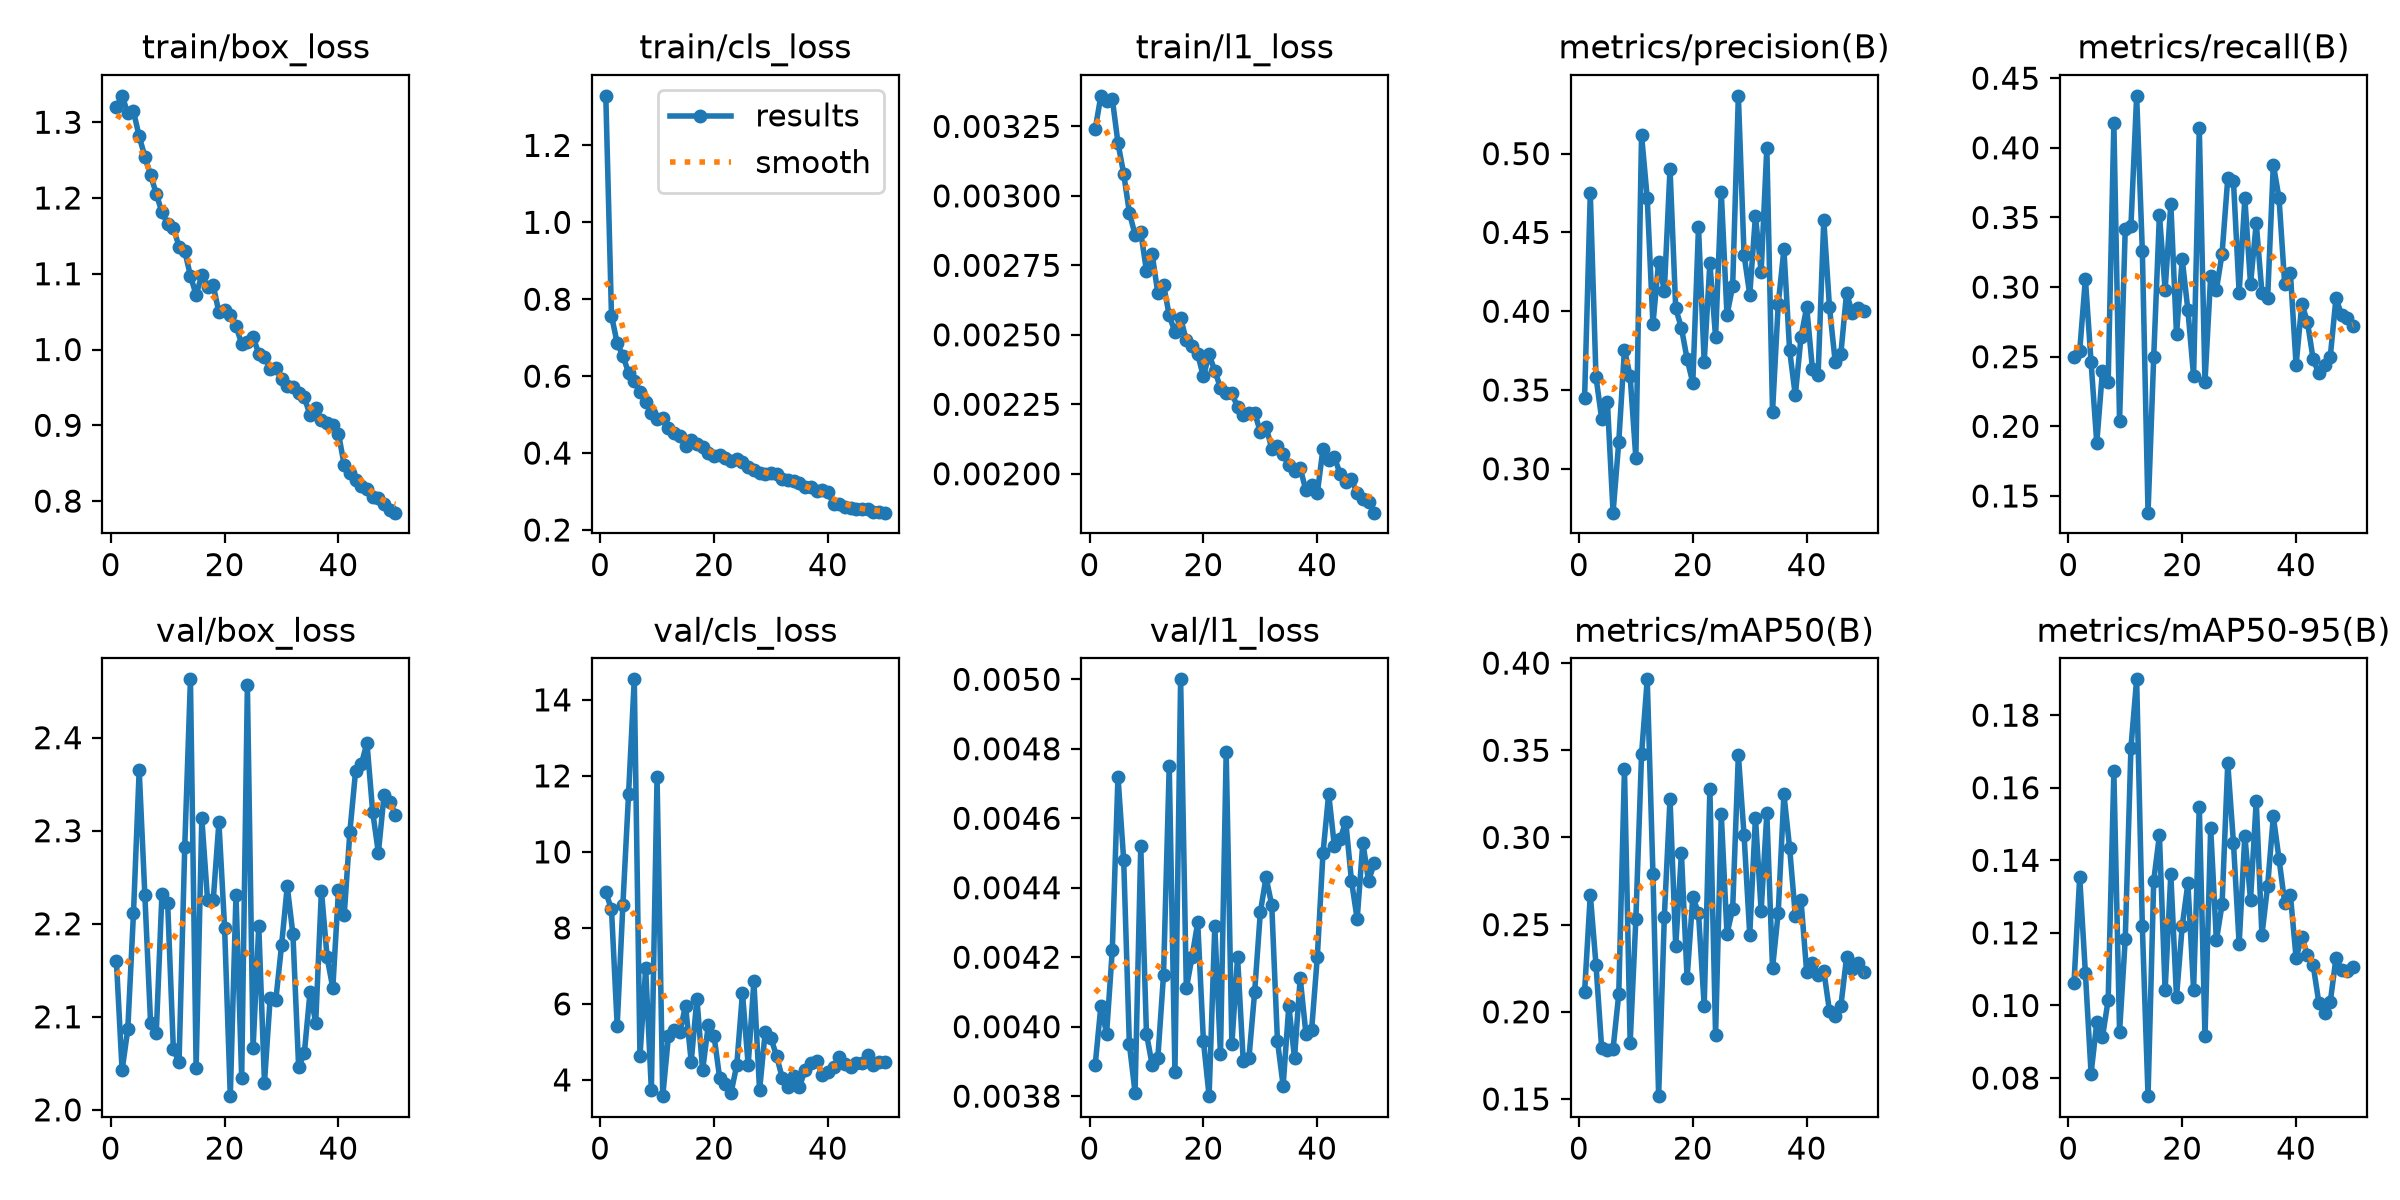

The data file committed next to this chart (first rows):
epoch, time, train/box_loss, train/cls_loss, train/l1_loss, metrics/precision(B), metrics/recall(B), metrics/mAP50(B), metrics/mAP50-95(B), val/box_loss, val/cls_loss, val/l1_loss, lr/pg0, lr/pg1, lr/pg2
1, 73.83, 1.32, 1.329, 0.00324, 0.3451, 0.25, 0.2115, 0.1062, 2.16, 8.942, 0.00389, 0.0006634, 0.0006634, 0.0006634
2, 125.7, 1.335, 0.7571, 0.00336, 0.4748, 0.254, 0.2672, 0.1354, 2.042, 8.485, 0.00406, 0.001304, 0.001304, 0.001304
3, 167.3, 1.312, 0.6859, 0.00334, 0.3582, 0.306, 0.227, 0.1089, 2.087, 5.43, 0.00398, 0.001918, 0.001918, 0.001918
4, 208.7, 1.314, 0.6528, 0.00335, 0.3317, 0.246, 0.179, 0.08122, 2.212, 8.607, 0.00422, 0.001881, 0.001881, 0.001881
5, 250.7, 1.281, 0.6091, 0.00319, 0.3427, 0.188, 0.1779, 0.09535, 2.365, 11.53, 0.00472, 0.001842, 0.001842, 0.001842
6, 292.7, 1.255, 0.5869, 0.00308, 0.2722, 0.24, 0.1789, 0.09127, 2.23, 14.54, 0.00448, 0.001802, 0.001802, 0.001802
7, 334.4, 1.23, 0.558, 0.00294, 0.3171, 0.232, 0.2102, 0.1015, 2.094, 4.62, 0.00395, 0.001762, 0.001762, 0.001762
8, 375.8, 1.206, 0.5318, 0.00286, 0.3757, 0.418, 0.3394, 0.1645, 2.082, 6.934, 0.00381, 0.001723, 0.001723, 0.001723
9, 417.5, 1.181, 0.503, 0.00287, 0.3586, 0.204, 0.1823, 0.09273, 2.233, 3.734, 0.00452, 0.001683, 0.001683, 0.001683
10, 459.5, 1.166, 0.4896, 0.00273, 0.3068, 0.342, 0.2531, 0.1183, 2.222, 11.96, 0.00398, 0.001644, 0.001644, 0.001644
11, 501.7, 1.161, 0.4906, 0.00279, 0.5119, 0.344, 0.3476, 0.1711, 2.066, 3.573, 0.00389, 0.001604, 0.001604, 0.001604
12, 543.9, 1.136, 0.4642, 0.00265, 0.4716, 0.4373, 0.3907, 0.1899, 2.051, 5.15, 0.00391, 0.001564, 0.001564, 0.001564
13, 585.8, 1.13, 0.453, 0.00268, 0.3918, 0.326, 0.2792, 0.1218, 2.282, 5.309, 0.00415, 0.001525, 0.001525, 0.001525
14, 627.4, 1.097, 0.4443, 0.00257, 0.4313, 0.138, 0.1516, 0.075, 2.463, 5.264, 0.00475, 0.001485, 0.001485, 0.001485
15, 668.9, 1.072, 0.4173, 0.00251, 0.413, 0.25, 0.2545, 0.1344, 2.045, 5.951, 0.00387, 0.001446, 0.001446, 0.001446
16, 710.9, 1.098, 0.435, 0.00256, 0.4904, 0.352, 0.3221, 0.1469, 2.313, 4.483, 0.005, 0.001406, 0.001406, 0.001406
17, 753.2, 1.083, 0.4245, 0.00248, 0.4017, 0.298, 0.2375, 0.1041, 2.226, 6.139, 0.00411, 0.001366, 0.001366, 0.001366
18, 795.3, 1.085, 0.4159, 0.00246, 0.3894, 0.3597, 0.2909, 0.1361, 2.225, 4.254, 0.0042, 0.001327, 0.001327, 0.001327
19, 837.1, 1.049, 0.3998, 0.00243, 0.3697, 0.266, 0.2192, 0.1023, 2.309, 5.444, 0.0043, 0.001287, 0.001287, 0.001287
20, 878.8, 1.052, 0.3929, 0.00235, 0.3545, 0.32, 0.2658, 0.1219, 2.196, 5.166, 0.00396, 0.001248, 0.001248, 0.001248
21, 920.5, 1.045, 0.3952, 0.00243, 0.4533, 0.2836, 0.2567, 0.1337, 2.015, 4.046, 0.0038, 0.001208, 0.001208, 0.001208
22, 962.8, 1.031, 0.3879, 0.00237, 0.3678, 0.236, 0.2034, 0.1044, 2.231, 3.895, 0.00429, 0.001168, 0.001168, 0.001168
23, 1005, 1.007, 0.3785, 0.00231, 0.4306, 0.414, 0.3278, 0.1548, 2.034, 3.664, 0.00392, 0.001129, 0.001129, 0.001129
24, 1047, 1.01, 0.385, 0.00229, 0.3834, 0.232, 0.1866, 0.09147, 2.456, 4.396, 0.00479, 0.001089, 0.001089, 0.001089
25, 1089, 1.017, 0.3762, 0.00229, 0.4756, 0.308, 0.3132, 0.1489, 2.066, 6.286, 0.00395, 0.00105, 0.00105, 0.00105
26, 1130, 0.9944, 0.363, 0.00224, 0.3976, 0.298, 0.2447, 0.1179, 2.198, 4.39, 0.0042, 0.00101, 0.00101, 0.00101
27, 1172, 0.9897, 0.3566, 0.00221, 0.4159, 0.324, 0.2591, 0.1278, 2.029, 6.595, 0.0039, 0.0009704, 0.0009704, 0.0009704
28, 1215, 0.9746, 0.3492, 0.00222, 0.5367, 0.378, 0.3473, 0.1668, 2.12, 3.729, 0.00391, 0.0009308, 0.0009308, 0.0009308
29, 1257, 0.9751, 0.3452, 0.00222, 0.4359, 0.376, 0.3014, 0.1448, 2.118, 5.272, 0.0041, 0.0008912, 0.0008912, 0.0008912
30, 1299, 0.9606, 0.3472, 0.00215, 0.4105, 0.296, 0.2443, 0.1169, 2.177, 5.103, 0.00433, 0.0008516, 0.0008516, 0.0008516
31, 1341, 0.9516, 0.3464, 0.00217, 0.4605, 0.3636, 0.3114, 0.1468, 2.24, 4.621, 0.00443, 0.000812, 0.000812, 0.000812
32, 1382, 0.951, 0.3334, 0.00209, 0.4249, 0.302, 0.2579, 0.1291, 2.189, 4.044, 0.00435, 0.0007724, 0.0007724, 0.0007724
33, 1424, 0.9423, 0.3306, 0.0021, 0.5038, 0.346, 0.3138, 0.1564, 2.046, 3.82, 0.00396, 0.0007328, 0.0007328, 0.0007328
34, 1467, 0.9369, 0.3283, 0.00207, 0.3362, 0.296, 0.2249, 0.1194, 2.061, 4.107, 0.00383, 0.0006932, 0.0006932, 0.0006932
35, 1509, 0.9137, 0.3223, 0.00203, 0.4045, 0.292, 0.2569, 0.133, 2.126, 3.816, 0.00406, 0.0006536, 0.0006536, 0.0006536
36, 1551, 0.9232, 0.3109, 0.00201, 0.4392, 0.388, 0.3248, 0.1521, 2.094, 4.263, 0.00391, 0.000614, 0.000614, 0.000614
37, 1593, 0.907, 0.3123, 0.00202, 0.3752, 0.364, 0.2941, 0.1404, 2.236, 4.458, 0.00414, 0.0005744, 0.0005744, 0.0005744
38, 1635, 0.9033, 0.3025, 0.00194, 0.3466, 0.302, 0.2552, 0.1283, 2.164, 4.509, 0.00398, 0.0005348, 0.0005348, 0.0005348
39, 1677, 0.9002, 0.3029, 0.00196, 0.3836, 0.31, 0.2639, 0.1304, 2.131, 4.139, 0.00399, 0.0004952, 0.0004952, 0.0004952
40, 1719, 0.8889, 0.2981, 0.00193, 0.4026, 0.244, 0.2226, 0.1131, 2.236, 4.195, 0.0042, 0.0004556, 0.0004556, 0.0004556
41, 1772, 0.8477, 0.2674, 0.00209, 0.3636, 0.288, 0.2282, 0.1188, 2.209, 4.331, 0.0045, 0.000416, 0.000416, 0.000416
42, 1814, 0.8365, 0.2674, 0.00205, 0.3593, 0.2748, 0.2209, 0.1139, 2.299, 4.606, 0.00467, 0.0003764, 0.0003764, 0.0003764
43, 1856, 0.8282, 0.2609, 0.00206, 0.4581, 0.248, 0.2235, 0.1111, 2.364, 4.427, 0.00452, 0.0003368, 0.0003368, 0.0003368
44, 1897, 0.8201, 0.2577, 0.002, 0.4024, 0.238, 0.2005, 0.1007, 2.371, 4.349, 0.00454, 0.0002972, 0.0002972, 0.0002972
45, 1940, 0.816, 0.2555, 0.00197, 0.368, 0.244, 0.1975, 0.09801, 2.394, 4.441, 0.00459, 0.0002576, 0.0002576, 0.0002576
46, 1981, 0.8056, 0.2554, 0.00198, 0.373, 0.25, 0.2033, 0.1009, 2.32, 4.453, 0.00442, 0.000218, 0.000218, 0.000218
47, 2023, 0.8046, 0.2535, 0.00193, 0.4116, 0.292, 0.2312, 0.113, 2.276, 4.65, 0.00431, 0.0001784, 0.0001784, 0.0001784
48, 2065, 0.7963, 0.2475, 0.00191, 0.3989, 0.28, 0.2246, 0.1098, 2.338, 4.403, 0.00453, 0.0001388, 0.0001388, 0.0001388
49, 2106, 0.7877, 0.2474, 0.0019, 0.4019, 0.278, 0.2278, 0.1094, 2.331, 4.468, 0.00442, 9.92e-05, 9.92e-05, 9.92e-05
50, 2148, 0.7847, 0.245, 0.00186, 0.4001, 0.272, 0.223, 0.1107, 2.317, 4.465, 0.00447, 5.96e-05, 5.96e-05, 5.96e-05
